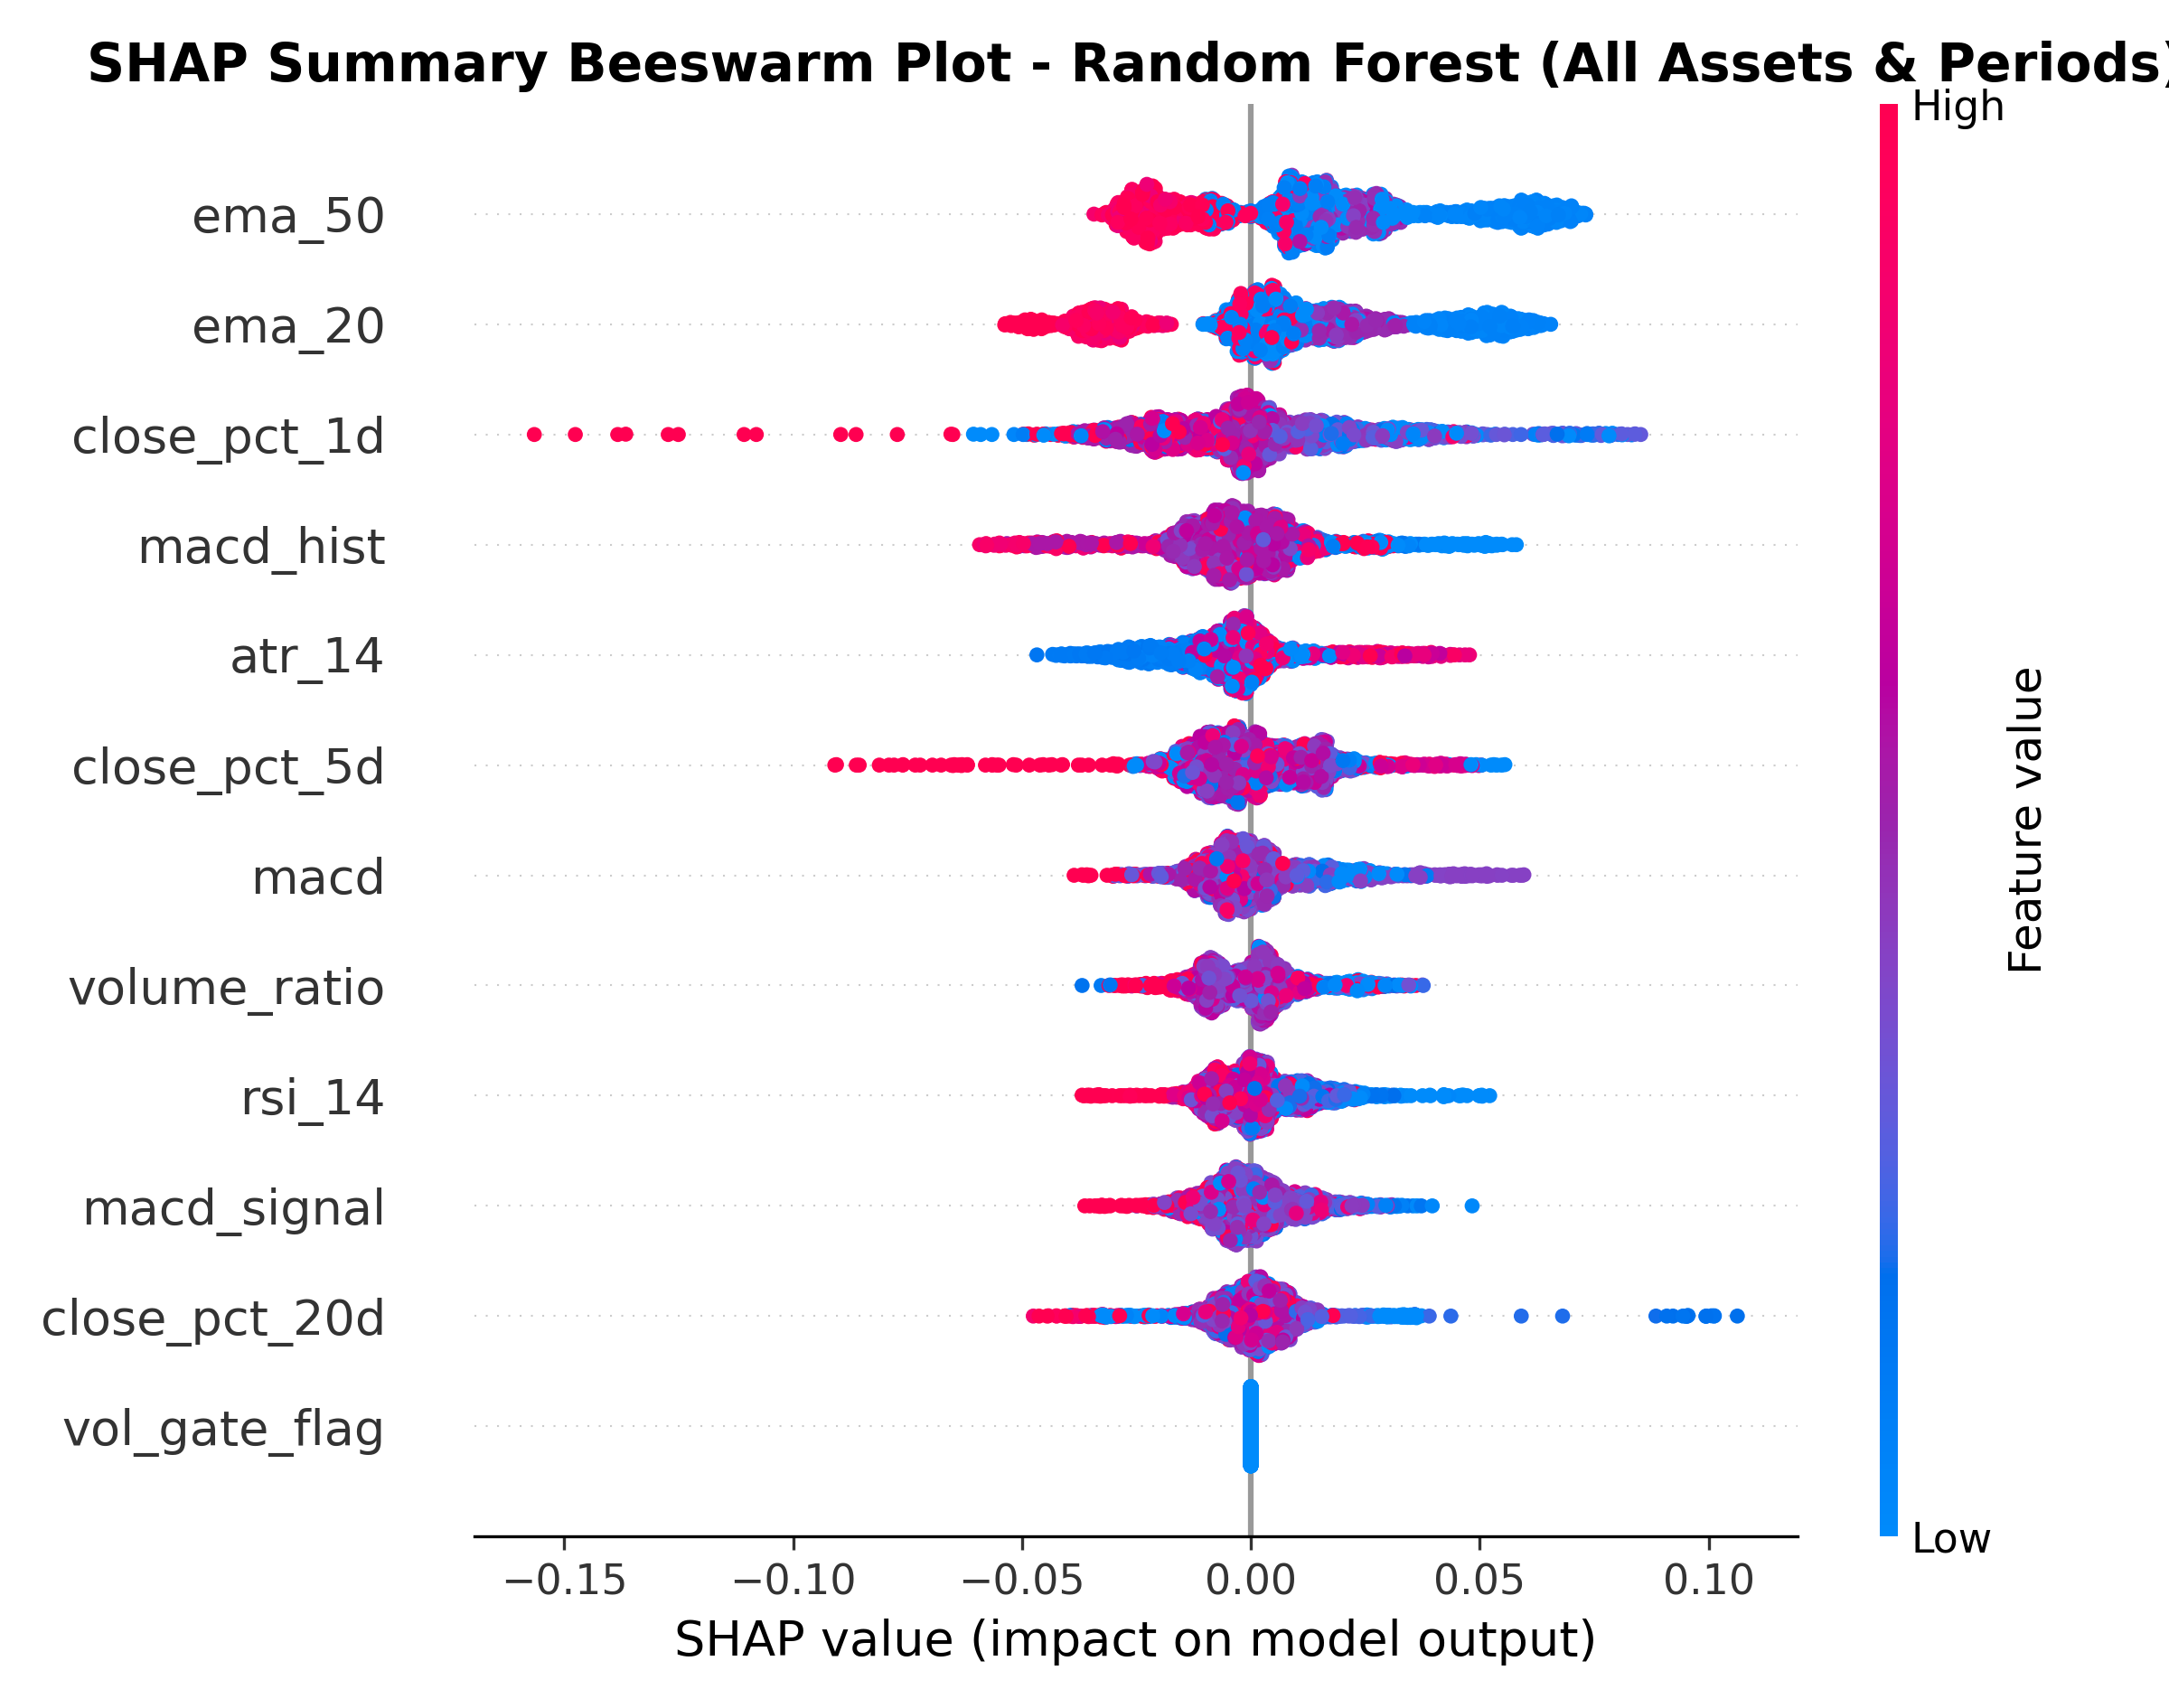

The data file committed next to this chart (first rows):
Feature, Group, Mean_Abs_SHAP
ema_50, EMA, 0.02434
ema_20, EMA, 0.02155
close_pct_1d, returns, 0.01648
macd_hist, MACD, 0.01145
atr_14, ATR, 0.01094
close_pct_5d, returns, 0.01061
macd, MACD, 0.009172
volume_ratio, volume ratio, 0.008078
rsi_14, RSI, 0.007627
macd_signal, MACD, 0.007338
close_pct_20d, returns, 0.007163
vol_gate_flag, volatility gate, 0.0
